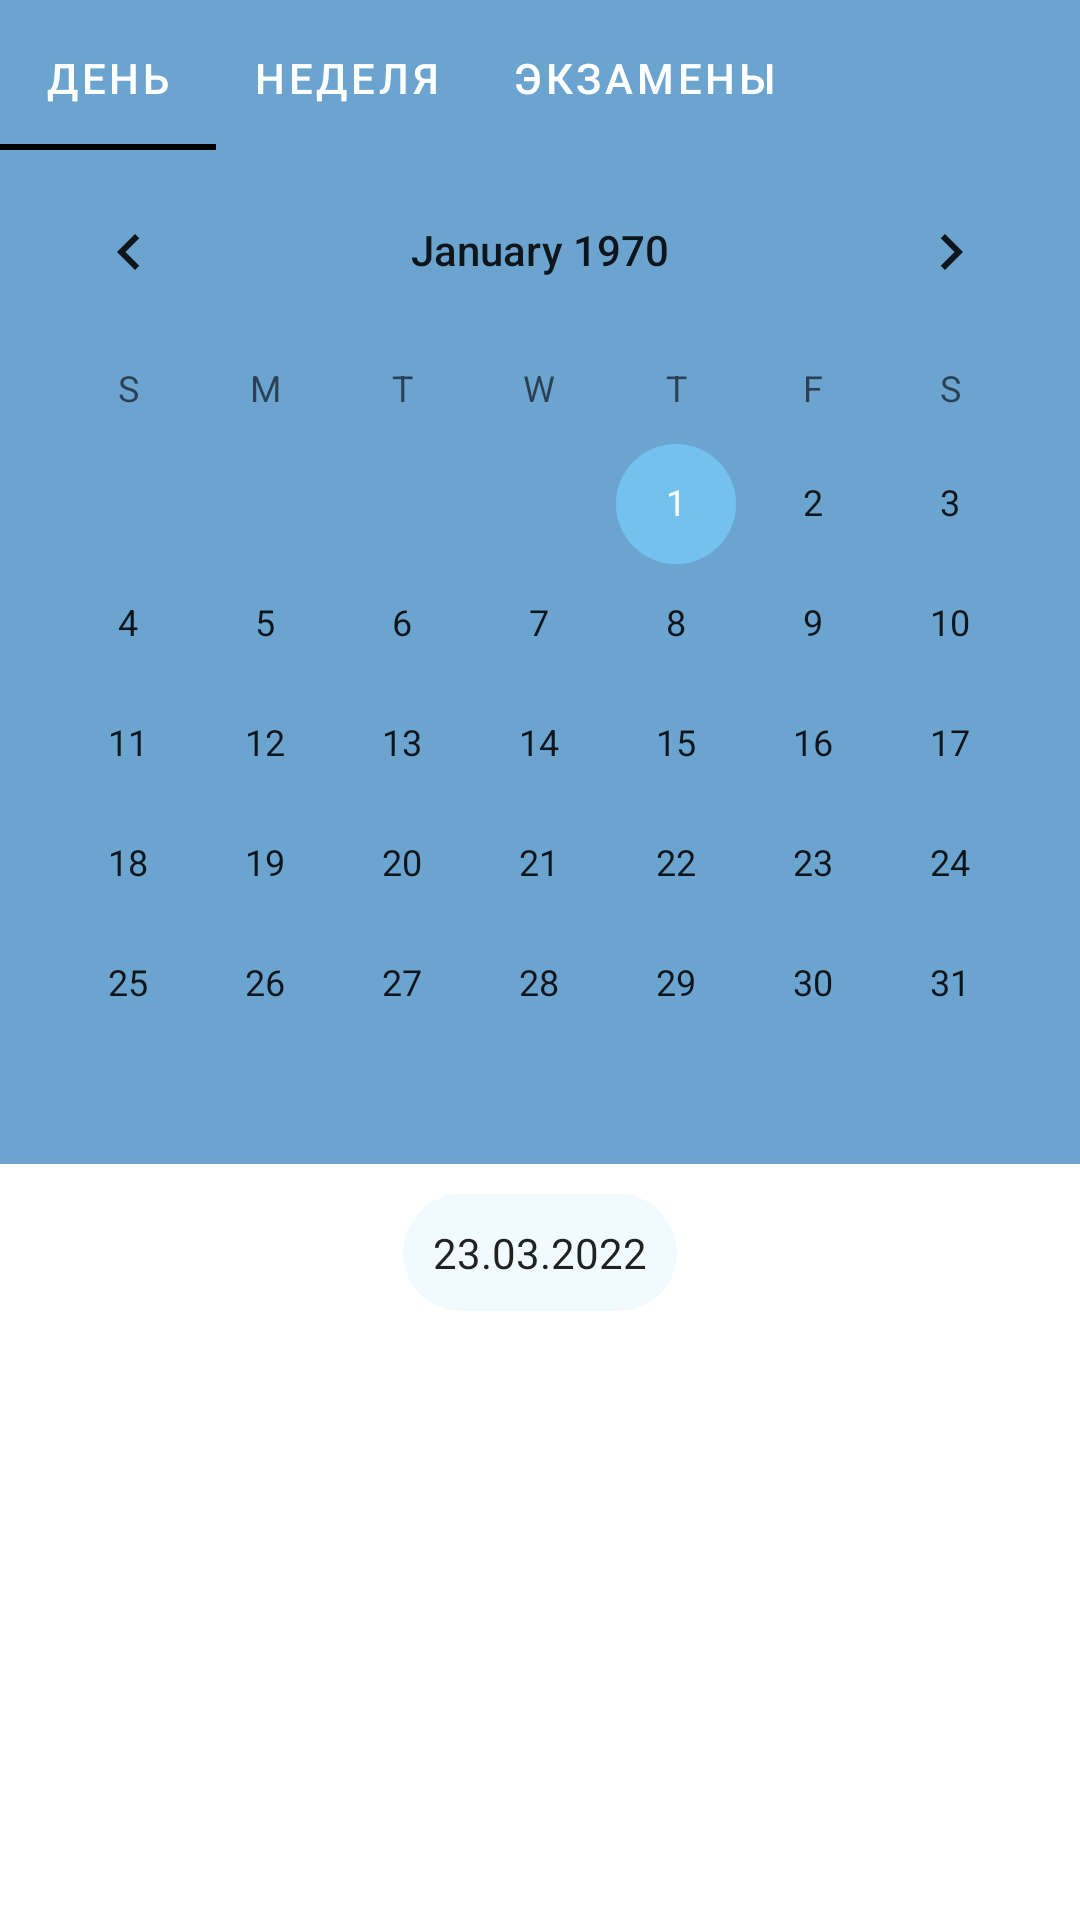

Produce the Android XML layout that renders to this screen, including the resource entries it uses.
<!-- AndroidManifest.xml: application theme Theme.PersonalAccount -->
<!-- res/layout/fragment_schedule.xml -->
<?xml version="1.0" encoding="utf-8"?>
<FrameLayout xmlns:android="http://schemas.android.com/apk/res/android"
    xmlns:app="http://schemas.android.com/apk/res-auto"
    xmlns:tools="http://schemas.android.com/tools"
    android:layout_width="match_parent"
    android:layout_height="match_parent"
    tools:context=".view.ScheduleFragment">

    

    <androidx.coordinatorlayout.widget.CoordinatorLayout


        android:layout_width="match_parent"
        android:layout_height="match_parent">

        <com.google.android.material.appbar.AppBarLayout
            android:id="@+id/appbar"
            android:layout_width="match_parent"
            android:layout_height="wrap_content"
            android:layout_marginTop="50dp"
            android:showDividers="middle">

            <com.google.android.material.appbar.CollapsingToolbarLayout
                android:layout_width="match_parent"
                android:layout_height="wrap_content"
                android:background="#90C5EF"

                app:contentScrim="?attr/colorPrimary"
                app:layout_scrollFlags="scroll|enterAlways|enterAlwaysCollapsed"
                app:toolbarId="@+id/toolbar">


                <androidx.appcompat.widget.Toolbar
                    android:id="@+id/toolbar"
                    android:layout_width="match_parent"
                    android:layout_height="?attr/actionBarSize"></androidx.appcompat.widget.Toolbar>

                <LinearLayout
                    android:layout_width="match_parent"
                    android:layout_height="match_parent"
                    android:orientation="vertical">

                    <CalendarView
                        android:id="@+id/calendarView"
                        android:layout_width="match_parent"
                        android:layout_height="wrap_content"
                        android:background="@color/Menu" />

                </LinearLayout>

            </com.google.android.material.appbar.CollapsingToolbarLayout>

        </com.google.android.material.appbar.AppBarLayout>

        <HorizontalScrollView
            android:id="@+id/horizontalScrollView"
            android:layout_width="match_parent"
            android:layout_height="wrap_content"
            android:background="@color/Menu"
            app:layout_constraintEnd_toEndOf="parent"
            app:layout_constraintStart_toStartOf="parent"
            app:layout_constraintTop_toTopOf="parent">

            <com.google.android.material.tabs.TabLayout
                android:id="@+id/tabLayout"
                android:layout_width="wrap_content"
                android:layout_height="match_parent"
                android:layout_marginTop="2dp"
                android:background="@color/Menu"
                app:tabMode="scrollable"
                app:tabTextColor="@color/white">

                <com.google.android.material.tabs.TabItem
                    android:layout_width="wrap_content"
                    android:layout_height="wrap_content"
                    android:text="День" />

                <com.google.android.material.tabs.TabItem
                    android:id="@+id/tabItem"
                    android:layout_width="wrap_content"
                    android:layout_height="wrap_content"
                    android:text="Неделя" />

                <com.google.android.material.tabs.TabItem
                    android:id="@+id/tabItem2"
                    android:layout_width="wrap_content"
                    android:layout_height="wrap_content"
                    android:text="Экзамены" />

            </com.google.android.material.tabs.TabLayout>
        </HorizontalScrollView>

        <androidx.core.widget.NestedScrollView
            android:id="@+id/nestedScrollView"
            android:layout_width="match_parent"


            android:layout_height="match_parent"
            app:layout_behavior="com.google.android.material.appbar.AppBarLayout$ScrollingViewBehavior">

            <androidx.constraintlayout.widget.ConstraintLayout
                android:layout_width="match_parent"
                android:layout_height="match_parent"
                tools:context=".view.ScheduleActivity">

                <TextView
                    android:id="@+id/textView6"
                    android:layout_width="wrap_content"
                    android:layout_height="wrap_content"
                    android:layout_margin="10dp"
                    android:layout_marginTop="10dp"
                    android:layout_marginBottom="2dp"
                    android:background="@drawable/schedule_fon"
                    android:gravity="center"
                    android:padding="10dp"
                    android:paddingLeft="5dp"
                    android:paddingRight="5dp"
                    android:text="23.03.2022"
                    android:textColor="?attr/actionMenuTextColor"
                    app:layout_constraintBottom_toTopOf="@+id/RecyclerViewShedule"
                    app:layout_constraintEnd_toEndOf="parent"
                    app:layout_constraintStart_toStartOf="parent"
                    app:layout_constraintTop_toTopOf="parent" />

                <androidx.recyclerview.widget.RecyclerView
                    android:id="@+id/RecyclerViewShedule"
                    android:layout_width="match_parent"
                    android:layout_height="wrap_content"
                    android:layout_marginTop="2dp"
                    android:layout_marginBottom="70dp"
                    app:layout_constraintBottom_toBottomOf="parent"
                    app:layout_constraintTop_toBottomOf="@+id/textView6"
                    tools:layout_editor_absoluteX="16dp" />

            </androidx.constraintlayout.widget.ConstraintLayout>

        </androidx.core.widget.NestedScrollView>


    </androidx.coordinatorlayout.widget.CoordinatorLayout>

</FrameLayout>
<!-- resources referenced by this layout -->
<resources>
  <color name="Menu">#6CA4D0</color>
  <color name="white">#FFFFFFFF</color>
  <!-- drawable schedule_fon (drawable) -->
  <?xml version="1.0" encoding="utf-8"?>
  <layer-list xmlns:android="http://schemas.android.com/apk/res/android">
  <item >
      <shape
          android:shape="rectangle">
          <solid android:color="#80E3F6FC" />
          <corners android:radius="20dp"/>
      </shape>
  </item>
  <item android:right="1dp" android:left="1dp" android:bottom="2dp">
      <shape
          android:shape="rectangle">
          <solid android:background="#33c8e3fe" />
          <corners android:radius="20dp"/>
      </shape>
  </item>
  </layer-list>
  <style name="Theme.PersonalAccount" parent="Theme.MaterialComponents.DayNight.DarkActionBar">
          
          <item name="colorPrimary">@color/black</item>
          <item name="colorPrimaryVariant">#6CA4D0</item>
          <item name="colorOnPrimary">@color/white</item>
          
          <item name="colorSecondary">#74C1ED</item>
          <item name="colorSecondaryVariant">#74C1ED</item>
          <item name="colorOnSecondary">@color/black</item>
          
          <item name="android:statusBarColor" tools:targetApi="l">?attr/colorPrimaryVariant</item>
          
  
      </style>
  <color name="black">#FF000000</color>
</resources>
